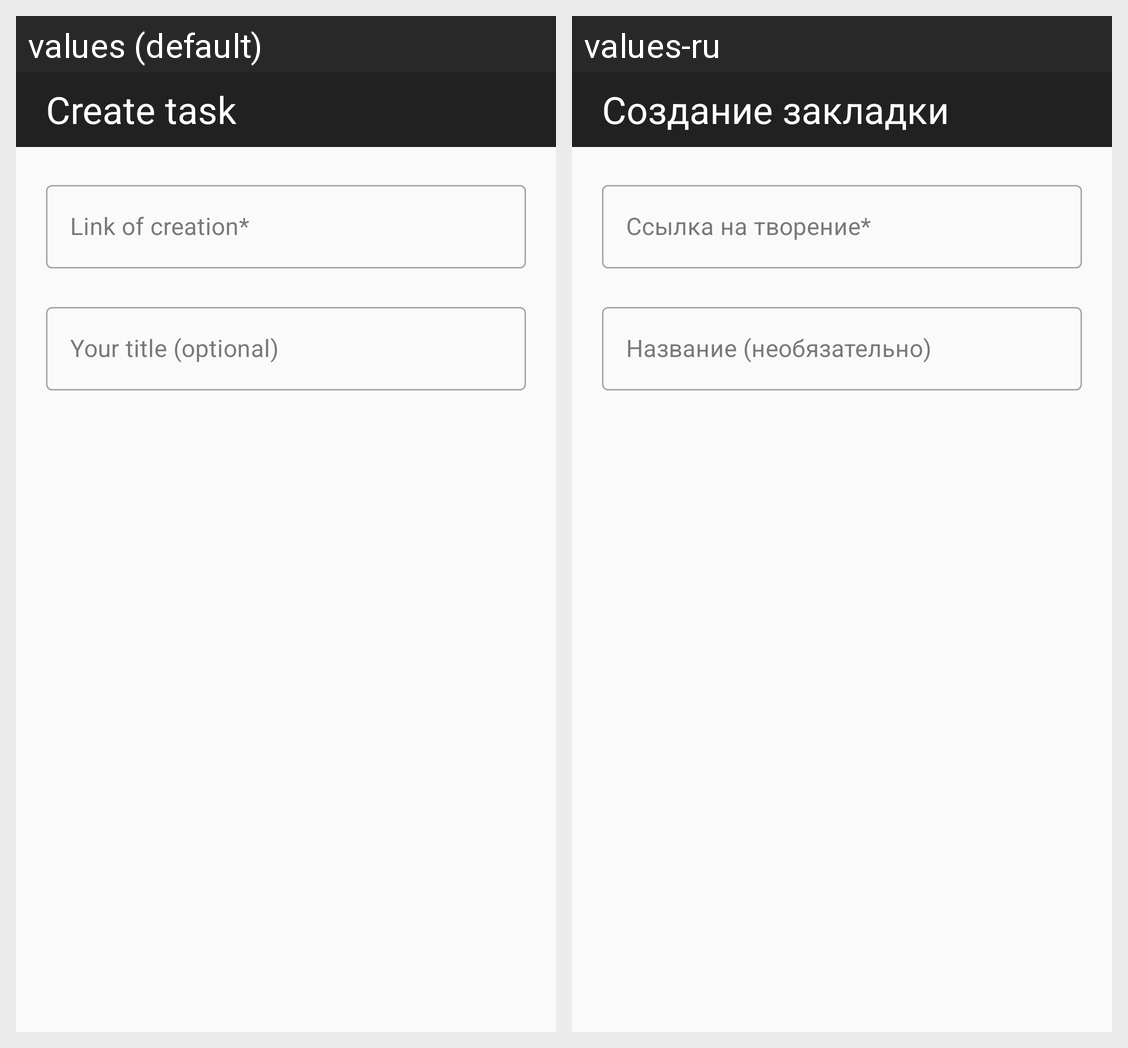

Here is an Android app screen in its default locale and in the app's own translations. Write out the translated-string differences for the strings that appear on this screen.
Android screen res/layout/dialog_create.xml rendered under 2 locales, left to right: values (default), values-ru. Device: Nexus 5 (rendered at 1080×1920; each locale shown at half size, 540×960, under a caption strip naming it); theme AppTheme.
Strings drawn on this screen, with the default value and each locale's value (text and hints the layout hard-codes, and strings that could not be matched under every locale, appear in the picture but are not listed):

setting_row
  values: Create task
  values-ru: Создание закладки

set_link
  values: Link of creation*
  values-ru: Ссылка на творение*

set_name
  values: Your title (optional)
  values-ru: Название (необязательно)
